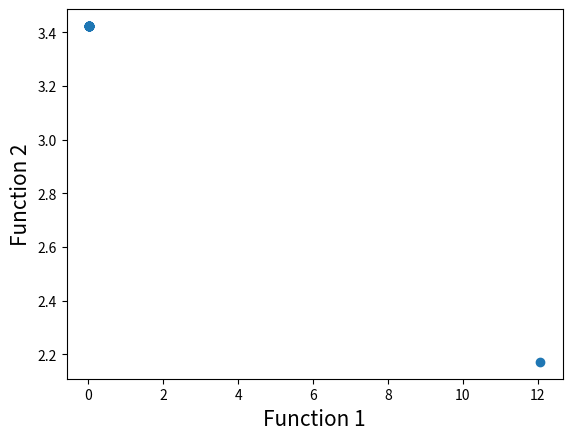

Recreate this plot in Python.
# Program Name: NSGA-II.py
# [redacted]
# Author: Haris Ali Khan
# [redacted]
"""
优化目标：
    min（f1(x), f2(x))
        f1(x) = -x^2
        f2(X) = -(x-2)^2
    s.t x~[-55, 55]
pop_size = 20
max_gen  =  921

"""
# Importing required modules
import math
import random
import matplotlib.pyplot as plt
import numpy as np


# First function to optimize
def function1(x):
    value = -x ** 2
    return value


# Second function to optimize
def function2(x):
    value = -(x - 2) ** 2
    return value


# 返回list中某个元素的方程
def index_of(a, list):
    for i in range(0, len(list)):
        if list[i] == a:
            return i
    return -1


# Function to sort by values
# list1 是 list of index值 values 是list of value
# 这个方程是对list1的index进行排序,根据value的大小
def sort_by_values(list1, values):
    sorted_list = []
    while len(sorted_list) != len(list1):
        # 如果在前沿内，一个又一个最小值加进去，根据的是函数值的大小排序，但有一个前提是要在front前沿内
        if index_of(min(values), values) in list1:
            sorted_list.append(index_of(min(values), values))
        # 排完序之后变成无穷大
        values[index_of(min(values), values)] = math.inf
    return sorted_list


# 找到非支配解的排序   这里有两个方程，找两个解
def fast_non_dominated_sort(values1, values2):
    # 生成values个空集用来存values1每个支配的解
    S = [[] for i in range(0, len(values1))]
    # 前沿
    front = [[]]
    # 等级n
    n = [0 for i in range(0, len(values1))]
    rank = [0 for i in range(0, len(values1))]
    # 判断p是不是非支配解
    for p in range(0, len(values1)):
        S[p] = []
        n[p] = 0
        for q in range(0, len(values1)):
            # 如果p支配q
            if (values1[p] > values1[q] and values2[p] > values2[q]) or \
                    (values1[p] >= values1[q] and values2[p] > values2[q]) or \
                    (values1[p] > values1[q] and values2[p] >= values2[q]):
                # 如果q不在集合内，q进入p支配的集合
                if q not in S[p]:
                    # S
                    S[p].append(q)
            # 如果q支配p
            elif (values1[q] > values1[p] and values2[q] > values2[p]) or \
                    (values1[q] >= values1[p] and values2[q] > values2[p]) or \
                    (values1[q] > values1[p] and values2[q] >= values2[p]):
                # p的n+1
                n[p] = n[p] + 1
        # 如果np=0
        if n[p] == 0:
            # rank p =0
            rank[p] = 0
            # front的集合加上p，如果p不再前沿内
            if p not in front[0]:
                front[0].append(p)

    i = 0
    while front[i]:
        Q = []
        for p in front[i]:
            # 发现自己被支配了，自己的n-1，减去了i次那个他的rank就是i+1
            for q in S[p]:
                n[q] = n[q] - 1
                if n[q] == 0:
                    rank[q] = i + 1
                    if q not in Q:
                        # 加入下一轮前沿
                        Q.append(q)
        i = i + 1
        front.append(Q)

    del front[len(front) - 1]
    return front


def mfast_non_dominated_sort(values1):
    # 解集是一个二维数据[[1 2 3],[1 2 3],[1 2 3],[1 2 3]] 表示了有4个方程 3组解  1111 2222 3333
    values1 = np.array(values1)
    dim = []
    # 先求出values的个个维度有多少数
    for i in range(len(values1.shape)):
        dim.append(values1.shape[i])
    # 每一代解生成一个集合
    S = [[] for i in range(dim[1])]
    front = [[]]
    n = [0 for i in range(dim[1])]
    rank = [0 for i in range(dim[1])]
    # 每一个p都和他的所有子代比
    for p in range(dim[1]):
        for q in range(dim[1]):
            # 用来数数，看看大于了多少次的
            countg = 0
            # 用来数数，看看等于了多少次的
            counte = 0
            # 用来用来数数，看看等于了多少次的
            countl = 0
            for i in range(dim[0]):
                if values1[i][p] > values1[i][q]:
                    countg = countg + 1
                elif values1[i][p] == values1[i][q]:
                    counte = counte + 1
                # 数小于了多少次
                else:
                    countl = countl + 1
            # 如果存在一个大于，其他都是等于的情况
            if countg + counte == dim[0] and countg != 0:
                # S支配的解的集合集加入第q组解的index q
                if q not in S[p]:
                    S[p].append(q)
            elif countl + counte == dim[0] and countl != 0:
                # 如果被支配，那么排序+1
                n[p] = n[p] + 1
            # 其他情况无事发生

        # 如果是完全非支配，加入解集
        if n[p] == 0:
            # 给出了p的排名
            rank[p] = 0
            # 防止完全一样的情况,index加入第一轮前沿
            front[0].append(p)

    # 当第i级前沿不为空
    i = 0
    while front[i]:
        Q = []
        for p in front[i]:
            for q in S[p]:
                n[q] = n[q] - 1
                if n[q] == 0:
                    rank[q] = i + 1
                    Q.append(q)
        i = i + 1
        front.append(Q)
    # 最后一个是空则删掉
    del front[len(front) - 1]
    return front


# Function to calculate crowding distance
def crowding_distance(values1, values2, front):
    distance = [0 for i in range(0, len(front))]
    sorted1 = sort_by_values(front, values1[:])
    sorted2 = sort_by_values(front, values2[:])
    distance[0] = 4444444444444444
    distance[len(front) - 1] = 4444444444444444
    for k in range(1, len(front) - 1):
        distance[k] = distance[k] + (values1[sorted1[k + 1]] - values2[sorted1[k - 1]]) / (max(values1) - min(values1))
    for k in range(1, len(front) - 1):
        distance[k] = distance[k] + (values1[sorted2[k + 1]] - values2[sorted2[k - 1]]) / (max(values2) - min(values2))
    return distance


# 算的是每一个前沿的之间各点的距离大小
def mcrowding_distance(values1, front):
    # 算记录
    distance = [0 for i in range(0, len(front))]
    # 解集是一个二维数据[[1 2 3],[1 2 3],[1 2 3],[1 2 3]] 表示了有4个方程 3组解  1111 2222 3333
    values1 = np.array(values1)
    dim = []
    # 先求出values的个个维度有多少数
    for i in range(len(values1.shape)):
        dim.append(values1.shape[i])
    # 有几个方程，就有几个集合
    asorted = [[] for i in range(dim[0])]
    # 返回的是每一个方程的数的从小到大index
    for i in range(dim[0]):
        asorted[i] = sort_by_values(front, values1[i][:])
    #     初始化到正无穷
    distance[0] = 4444444444444444
    distance[len(front) - 1] = 4444444444444444
    for i in range(dim[0]):
        for k in range(1, len(front) - 1):
            distance[k] = distance[k] + (values1[i][asorted[i][k + 1]] - values1[i][asorted[i][k - 1]]) / max(
                values1[i]) - min(values1[i])
    return distance

# Function to carry out the crossover
def crossover(a, b):
    r = random.random()
    if r > 0.5:
        return mutation((a + b) / 2)
    else:
        return mutation((a - b) / 2)


# Function to carry out the mutation operator
def mutation(solution):
    mutation_prob = random.random()
    if mutation_prob < 1:
        solution = min_x + (max_x - min_x) * random.random()
    return solution


# Main program starts here
pop_size = 20
max_gen = 921

# Initialization
min_x = -55
max_x = 55
# 随机生成初始种群
solution = [min_x + (max_x - min_x) * random.random() for i in range(0, pop_size)]
gen_no = 0
while gen_no < max_gen:
    # 自适应度计算
    function1_values = [function1(solution[i]) for i in range(0, pop_size)]
    function2_values = [function2(solution[i]) for i in range(0, pop_size)]
    fv = [function1_values[:], function2_values[:]]
    # pareto等级
    non_dominated_sorted_solution = mfast_non_dominated_sort(fv[:][:])
    print("The best front for Generation number ", gen_no, " is")
    for valuez in non_dominated_sorted_solution[0]:
        print(round(solution[valuez], 3), end=" ")
    print("\n")
    # 拥挤度距离计算
    crowding_distance_values = []
    for i in range(0, len(non_dominated_sorted_solution)):
        crowding_distance_values.append(
            mcrowding_distance(fv[:][:], non_dominated_sorted_solution[i][:]))
    solution2 = solution[:]  # P+Q
    # Generating offsprings
    while len(solution2) != 2 * pop_size:
        a1 = random.randint(0, pop_size - 1)
        b1 = random.randint(0, pop_size - 1)
        # 交叉变异
        solution2.append(crossover(solution[a1], solution[b1]))
    # 计算 P+Q种群的适应度
    function1_values2 = [function1(solution2[i]) for i in range(0, 2 * pop_size)]
    function2_values2 = [function2(solution2[i]) for i in range(0, 2 * pop_size)]
    fv2 = [function1_values2[:], function2_values2[:]]
    # 非支配排序
    non_dominated_sorted_solution2 = mfast_non_dominated_sort(fv2[:])
    # 拥挤度距离计算
    crowding_distance_values2 = []
    for i in range(0, len(non_dominated_sorted_solution2)):
        crowding_distance_values2.append(
            mcrowding_distance(fv2[:], non_dominated_sorted_solution2[i][:]))
    # 得到下一代种群P1
    new_solution = []  # index
    for i in range(0, len(non_dominated_sorted_solution2)):
        non_dominated_sorted_solution2_1 = [
            index_of(non_dominated_sorted_solution2[i][j], non_dominated_sorted_solution2[i]) for j in
            range(0, len(non_dominated_sorted_solution2[i]))]
        front22 = sort_by_values(non_dominated_sorted_solution2_1[:], crowding_distance_values2[i][:])
        front = [non_dominated_sorted_solution2[i][front22[j]] for j in
                 range(0, len(non_dominated_sorted_solution2[i]))]
        front.reverse()
        for value in front:
            new_solution.append(value)
            if len(new_solution) == pop_size:
                break
        if len(new_solution) == pop_size:
            break
    solution = [solution2[i] for i in new_solution]
    gen_no = gen_no + 1

# Lets plot the final front now
function1 = [i * -1 for i in function1_values]
function2 = [j * -1 for j in function2_values]
plt.xlabel('Function 1', fontsize=15)
plt.ylabel('Function 2', fontsize=15)
plt.scatter(function1, function2)
plt.show()
